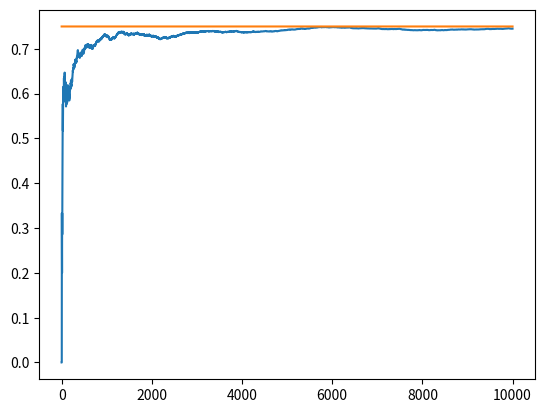

Here is the Python script that generated this plot:
import matplotlib.pyplot as plt
import numpy as np


num_trails = 10000
eps = 0.1
bandit_prob = [0.2,0.5,0.75]

class Bandit:
    def __init__(self, p):
        # p the win rate
        self.p = p
        self.p_estimate = 0
        self.N = 0
        


    def pull(self):
        return np.random.random() < self.p


    def update(self, x):
        self.N +=1
        self.p_estimate = ((self.N -1) * self.p_estimate + x) / self.N



def ucb(mean, n, nj):
    return mean + np.sqrt(2* np.log(n)/ nj)



def experiment():

    bandits = [Bandit(p) for p in bandit_prob]
    rewards = np.empty(num_trails)
    total_plays = 0

    optimal_j = np.argmax([b.p for b in bandits])

    print("optimal_j:", optimal_j)


    # initialization : play each bandit once 
    for j in range(len(bandits)):
        x = bandits[j].pull()
        total_plays += 1
        bandits[j].update(x)


    for i in range(num_trails):

        j = np.argmax([ucb(b.p_estimate, total_plays, b.N) for b in bandits])
        x = bandits[j].pull()
        total_plays += 1
        rewards[i] = x
        bandits[j].update(x)


    for b in bandits:
        print("mean estimate:", b.p_estimate)

    
    print("total rewards earned:", rewards.sum())
    print("overall wins rate:", rewards.sum()/ num_trails)

    print("num times each bandit selected ", [b.N for b in bandits])


    cummulative_rewards = np.cumsum(rewards)
    wins_rates = cummulative_rewards / (np.arange(num_trails) + 1)
    plt.plot(wins_rates)
    plt.plot(np.ones(num_trails)*np.max(bandit_prob))
    plt.show()


if __name__ == "__main__":
    experiment()



